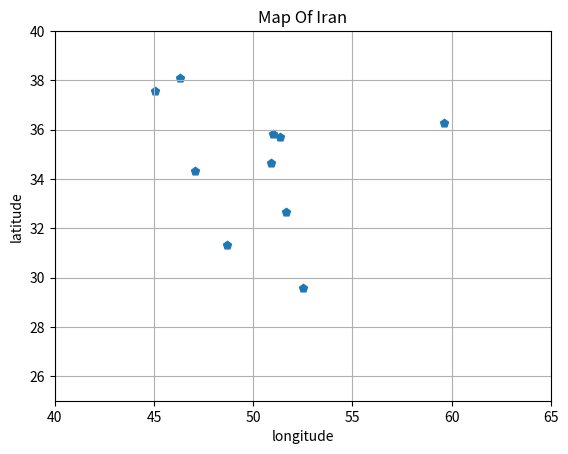

This figure's Python source:
import pandas as pd
import matplotlib.pyplot as plt

Data = pd.DataFrame({
    "Name": ["Tehran", "Mashhad", "Isfahan", "Karaj", "Shiraz",
             "Tabriz", "Qom", "Ahvaz", "Kermanshah", "Urmia"],
    "longitude": [51.3347, 59.6168, 51.668, 50.9915, 52.5311,
                  46.2919, 50.8746, 48.6842, 47.065, 45.0725],
    "latitude": [35.7219, 36.2605, 32.6546, 35.84, 29.5918,
                 38.0962, 34.6416, 31.3183, 34.3142, 37.5527],
    "population": [8693706, 3001184, 1961260, 1592492, 1565572,
                   1558693, 1201158, 1184788, 946651, 736224]
})

Data.to_csv("data_cities.csv", index=False)

plt.scatter(Data["longitude"], Data["latitude"], marker="p")
plt.xlim(40,65)
plt.ylim(25,40)

plt.title("Map Of Iran")
plt.xlabel("longitude")
plt.ylabel("latitude")
plt.grid()
plt.show()
